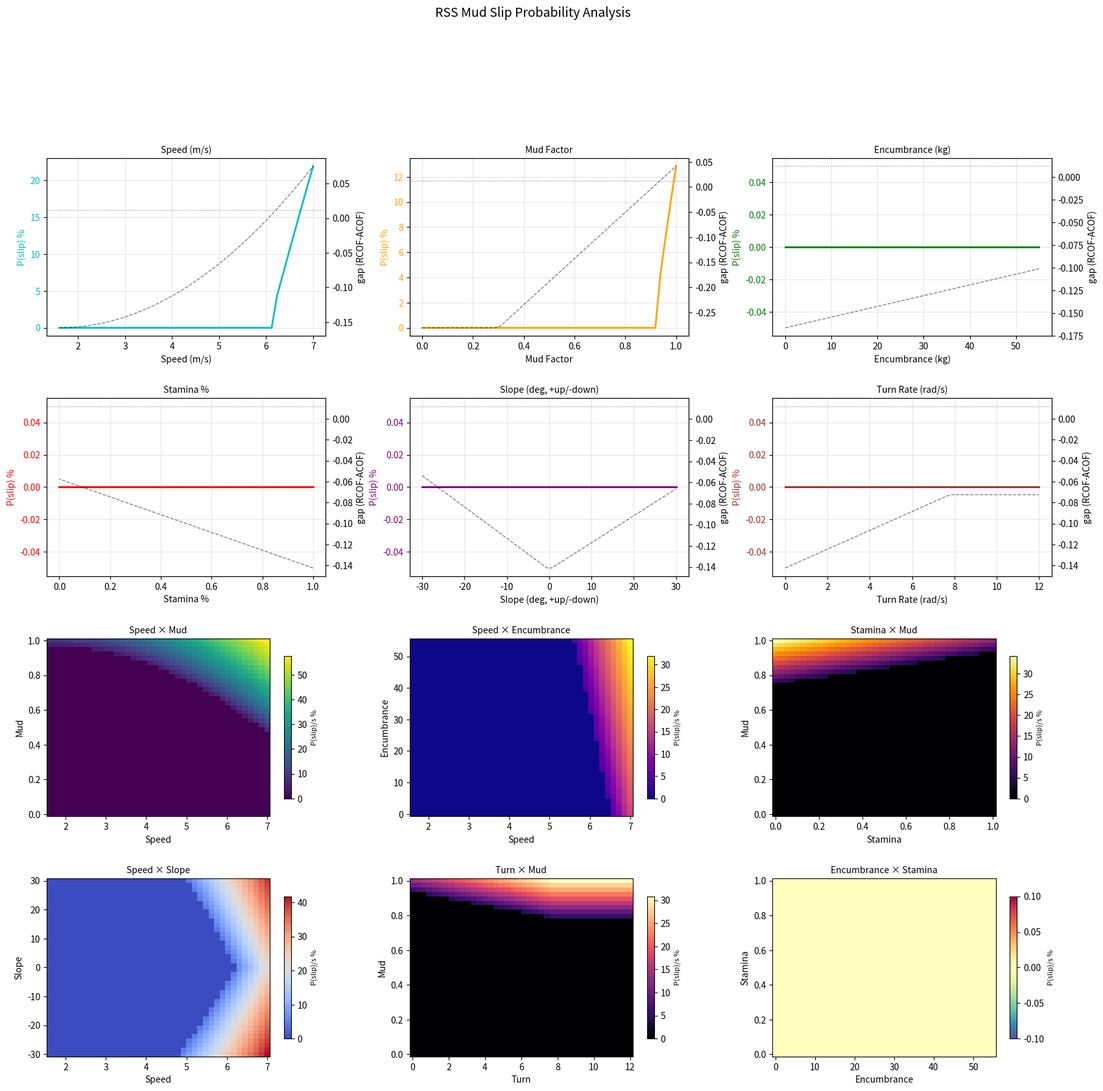

Source code (Python):
#!/usr/bin/env python3
# -*- coding: utf-8 -*-
"""
泥泞滑倒概率分析脚本
对照 C 端 SCR_MudSlipEffects.c + SCR_StaminaConstants.c 完整实现摩擦阈值模型。
输出：单参数曲线 + 双参数热力图，用于调参和定量理解。

运行：python rss_mudslip_analysis.py
"""

import numpy as np
import math
from dataclasses import dataclass
from typing import Tuple

# =============================================================================
# 常量 — 与 SCR_StaminaConstants.c 严格一致
# =============================================================================
@dataclass(frozen=True)
class MudSlipConstants:
    # ACOF
    ACOF_DRY_BASE: float = 0.52
    ACOF_OFFROAD_DROP: float = 0.07
    LUBRICATION_MAX: float = 0.62
    ACOF_MIN: float = 0.07
    ACOF_MAX: float = 0.58

    # RCOF 基线
    RCOF_BASE: float = 0.20
    RCOF_VSQ: float = 0.0080
    RCOF_SPRINT: float = 0.058
    RCOF_WEIGHT: float = 0.065   # 0~55kg
    RCOF_CROUCH_MULT: float = 0.86

    # 坡度
    RCOF_SLOPE_PER_DEG: float = 0.0026
    RCOF_SLOPE_MAX: float = 0.095
    RCOF_SLOPE_DOWNHILL_MULT: float = 1.14
    RCOF_SLOPE_UPHILL_MULT: float = 0.98

    # 急转
    RCOF_TURN_OMEGA_V_COEFF: float = 0.0030
    RCOF_TURN_MAX: float = 0.07
    RCOF_TURN_RATE_CAP_RADSEC: float = 12.0

    # 体力
    RCOF_BALANCE_STAMINA: float = 0.085
    RCOF_BALANCE_JITTER: float = 0.045

    # 落地/起跳
    RCOF_LANDING: float = 0.11
    LANDING_VY_PREV: float = -1.15
    LANDING_VY_CUR: float = -0.42
    RCOF_JUMP_UP_VY: float = 1.65
    RCOF_JUMP_UP: float = 0.042

    # 缺口→事件率
    GAP_EPSILON_DICE: float = 0.012
    GAP_EPSILON_CAMERA: float = 0.004
    MUD_SLIP_PHYS_SCALE: float = 2.2
    MUD_SLIP_GLOBAL_SCALE: float = 1.5
    OFFROAD_LAMBDA_MULT: float = 1.18

    # 其他
    MIN_SPEED_MS: float = 1.6
    MUD_SLIPPERY_THRESHOLD: float = 0.3
    SLIP_RISK_BASE: float = 0.005
    COOLDOWN_SEC: float = 9.0

C = MudSlipConstants()


# =============================================================================
# 核心模型 — 与 C 端一一对应
# =============================================================================

def compute_acof(mud_factor: float, terrain_factor: float) -> float:
    """可用摩擦系数。mud=泥泞度 0-1, terrain_factor=地形系数(1.0铺装)"""
    mu_dry = C.ACOF_DRY_BASE
    if terrain_factor > 1.0:
        t = min(terrain_factor - 1.0, 1.0)
        mu_dry -= t * C.ACOF_OFFROAD_DROP

    lub = 0.0
    if mud_factor > C.MUD_SLIPPERY_THRESHOLD:
        lub = (mud_factor - C.MUD_SLIPPERY_THRESHOLD) / (1.0 - C.MUD_SLIPPERY_THRESHOLD)
    lub = np.clip(lub, 0.0, 1.0)

    mu = mu_dry * (1.0 - C.LUBRICATION_MAX * lub)
    return np.clip(mu, C.ACOF_MIN, C.ACOF_MAX)


def compute_rcof(
    speed_ms: float,
    is_sprint: bool,
    encumbrance_kg: float,
    is_crouch: bool,
    slope_deg: float,
    turn_rate_rad_s: float,
    stamina: float,
    vy: float,
    prev_vy: float,
    apply_jitter: bool = False,
    jitter_rand: float = 0.0,
) -> float:
    """所需摩擦系数。返回值越低越安全，越高越易滑倒。"""
    ex = max(speed_ms - C.MIN_SPEED_MS, 0.0)
    rcof = C.RCOF_BASE
    rcof += C.RCOF_VSQ * ex * ex
    if is_sprint:
        rcof += C.RCOF_SPRINT

    enc = np.clip(encumbrance_kg, 0.0, 55.0)
    rcof += C.RCOF_WEIGHT * (enc / 55.0)

    if is_crouch:
        rcof *= C.RCOF_CROUCH_MULT

    slope_mag = abs(slope_deg)
    slope_add = min(C.RCOF_SLOPE_PER_DEG * slope_mag, C.RCOF_SLOPE_MAX)
    if slope_deg < 0:
        slope_add *= C.RCOF_SLOPE_DOWNHILL_MULT
    elif slope_deg > 0:
        slope_add *= C.RCOF_SLOPE_UPHILL_MULT
    rcof += slope_add

    omega = max(turn_rate_rad_s, 0.0)
    omega = min(omega, C.RCOF_TURN_RATE_CAP_RADSEC)
    v_turn = max(speed_ms, C.MIN_SPEED_MS)
    turn_add = min(omega * v_turn * C.RCOF_TURN_OMEGA_V_COEFF, C.RCOF_TURN_MAX)
    rcof += turn_add

    stamina_def = max(1.0 - stamina, 0.0)
    rcof += C.RCOF_BALANCE_STAMINA * stamina_def
    if apply_jitter and stamina_def > 0.01:
        rcof += jitter_rand * C.RCOF_BALANCE_JITTER * stamina_def

    if prev_vy < C.LANDING_VY_PREV and vy > C.LANDING_VY_CUR:
        rcof += C.RCOF_LANDING
    if vy > C.RCOF_JUMP_UP_VY:
        rcof += C.RCOF_JUMP_UP

    return rcof


def compute_slip_probability(
    acof: float,
    rcof: float,
    dt: float = 1.0 / 60.0,
    offroad: bool = False,
) -> float:
    """单帧滑倒概率（Poisson 过程）。dt 默认 16.7ms (60fps)。"""
    gap = rcof - acof
    if gap <= C.GAP_EPSILON_DICE:
        return 0.0

    lam = C.MUD_SLIP_PHYS_SCALE * gap
    lam *= C.MUD_SLIP_GLOBAL_SCALE
    if offroad:
        lam *= C.OFFROAD_LAMBDA_MULT

    return min(1.0 - math.exp(-lam * dt), 0.6)


def per_second_probability(
    acof: float,
    rcof: float,
    offroad: bool = False,
) -> float:
    """每秒等效滑倒概率（60 帧复合）。"""
    gap = rcof - acof
    if gap <= C.GAP_EPSILON_DICE:
        return 0.0

    lam = C.MUD_SLIP_PHYS_SCALE * gap * C.MUD_SLIP_GLOBAL_SCALE
    if offroad:
        lam *= C.OFFROAD_LAMBDA_MULT

    # 每秒 Poisson 复合
    p_frame = min(1.0 - math.exp(-lam * (1.0 / 60.0)), 0.6)
    if p_frame <= 0:
        return 0.0
    return 1.0 - (1.0 - p_frame) ** 60


# =============================================================================
# 默认场景
# =============================================================================
@dataclass
class DefaultScene:
    speed: float = 3.0
    sprint: bool = False
    encumbrance: float = 20.0
    crouch: bool = False
    slope: float = 0.0
    turn_rate: float = 0.0
    stamina: float = 1.0
    vy: float = 0.0
    prev_vy: float = 0.0
    mud_factor: float = 0.6
    terrain_factor: float = 1.0
    offroad: bool = False

DEFAULT = DefaultScene()


def evaluate(scene: DefaultScene) -> Tuple[float, float, float, float]:
    """返回 (ACOF, RCOF, gap, P_per_sec)"""
    acof = compute_acof(scene.mud_factor, scene.terrain_factor)
    rcof = compute_rcof(
        scene.speed, scene.sprint, scene.encumbrance,
        scene.crouch, scene.slope, scene.turn_rate,
        scene.stamina, scene.vy, scene.prev_vy,
    )
    gap = rcof - acof
    p = per_second_probability(acof, rcof, scene.offroad)
    return acof, rcof, gap, p


# =============================================================================
# 绘图
# =============================================================================
try:
    import matplotlib
    matplotlib.use("Agg")
    import matplotlib.pyplot as plt
    from matplotlib import cm
    HAVE_MPL = True
except ImportError:
    HAVE_MPL = False


def _safe_sqrt(x):
    return np.sqrt(np.maximum(x, 0))


def _sweep_1d(name: str, param_values: np.ndarray, scene: DefaultScene, param_setter):
    """单参数扫描"""
    acof_arr = np.zeros_like(param_values)
    rcof_arr = np.zeros_like(param_values)
    gap_arr = np.zeros_like(param_values)
    p_arr = np.zeros_like(param_values)
    for i, v in enumerate(param_values):
        s = DefaultScene(
            speed=scene.speed, sprint=scene.sprint,
            encumbrance=scene.encumbrance, crouch=scene.crouch,
            slope=scene.slope, turn_rate=scene.turn_rate,
            stamina=scene.stamina, vy=scene.vy, prev_vy=scene.prev_vy,
            mud_factor=scene.mud_factor, terrain_factor=scene.terrain_factor,
            offroad=scene.offroad,
        )
        param_setter(s, v)
        acof_arr[i], rcof_arr[i], gap_arr[i], p_arr[i] = evaluate(s)
    return acof_arr, rcof_arr, gap_arr, p_arr


def _sweep_2d(name_x, vals_x, setter_x, name_y, vals_y, setter_y, scene):
    """双参数网格扫描，返回概率 2D 数组"""
    P = np.zeros((len(vals_y), len(vals_x)))
    G = np.zeros((len(vals_y), len(vals_x)))
    for j, vy in enumerate(vals_y):
        for i, vx in enumerate(vals_x):
            s = DefaultScene(
                speed=scene.speed, sprint=scene.sprint,
                encumbrance=scene.encumbrance, crouch=scene.crouch,
                slope=scene.slope, turn_rate=scene.turn_rate,
                stamina=scene.stamina, vy=scene.vy, prev_vy=scene.prev_vy,
                mud_factor=scene.mud_factor, terrain_factor=scene.terrain_factor,
                offroad=scene.offroad,
            )
            setter_x(s, vx)
            setter_y(s, vy)
            _, _, gap, p = evaluate(s)
            P[j, i] = p
            G[j, i] = gap
    return P, G


def plot_all(output_path: str = "mudslip_analysis.png"):
    """生成全部分析图"""
    if not HAVE_MPL:
        print("[WARN] matplotlib 未安装，跳过绘图。仅输出数值。")
        return

    fig = plt.figure(figsize=(20, 18))
    gs = fig.add_gridspec(4, 3, hspace=0.35, wspace=0.30)

    # 基准场景参数
    base = DEFAULT

    # ── 1. 单参数曲线 ──
    # 行 1-2: 速度, 泥泞度, 负重, 体力, 坡度, 转向率
    param_sets = [
        ("Speed (m/s)", np.linspace(1.6, 7.0, 50),
         lambda s, v: setattr(s, "speed", v), "c", (0, 0)),
        ("Mud Factor", np.linspace(0, 1.0, 50),
         lambda s, v: setattr(s, "mud_factor", v), "orange", (0, 1)),
        ("Encumbrance (kg)", np.linspace(0, 55, 50),
         lambda s, v: setattr(s, "encumbrance", v), "g", (0, 2)),
        ("Stamina %", np.linspace(1.0, 0.0, 50),
         lambda s, v: setattr(s, "stamina", v), "r", (1, 0)),
        ("Slope (deg, +up/-down)", np.linspace(-30, 30, 50),
         lambda s, v: setattr(s, "slope", v), "purple", (1, 1)),
        ("Turn Rate (rad/s)", np.linspace(0, 12, 50),
         lambda s, v: setattr(s, "turn_rate", v), "brown", (1, 2)),
    ]

    for label, values, setter, color, pos in param_sets:
        ax = fig.add_subplot(gs[pos[0], pos[1]])
        acof, rcof, gap, p = _sweep_1d(label, values, base, setter)
        ax2 = ax.twinx()
        l1 = ax.plot(values, p * 100, color=color, lw=2, label="P(slip)/s %")
        ax.set_xlabel(label)
        ax.set_ylabel("P(slip) %", color=color)
        ax.tick_params(axis="y", labelcolor=color)
        ax2.plot(values, gap, "k--", lw=1, alpha=0.5, label="gap")
        ax2.set_ylabel("gap (RCOF-ACOF)", color="k")
        ax2.tick_params(axis="y", labelcolor="k")
        ax2.axhline(y=0.012, color="gray", ls=":", lw=0.8)
        ax.set_title(label, fontsize=10)
        ax.grid(True, alpha=0.3)

    # ── 2. 双参数热力图 ──
    heatmaps = [
        ("Speed × Mud", np.linspace(1.6, 7.0, 40), lambda s, v: setattr(s, "speed", v),
         np.linspace(0, 1.0, 40), lambda s, v: setattr(s, "mud_factor", v),
         (2, 0), "viridis", "P(slip)/s %"),
        ("Speed × Encumbrance", np.linspace(1.6, 7.0, 40), lambda s, v: setattr(s, "speed", v),
         np.linspace(0, 55, 40), lambda s, v: setattr(s, "encumbrance", v),
         (2, 1), "plasma", "P(slip)/s %"),
        ("Stamina × Mud", np.linspace(0, 1.0, 40), lambda s, v: setattr(s, "stamina", v),
         np.linspace(0, 1.0, 40), lambda s, v: setattr(s, "mud_factor", v),
         (2, 2), "inferno", "P(slip)/s %"),
        ("Speed × Slope", np.linspace(1.6, 7.0, 40), lambda s, v: setattr(s, "speed", v),
         np.linspace(-30, 30, 40), lambda s, v: setattr(s, "slope", v),
         (3, 0), "coolwarm", "P(slip)/s %"),
        ("Turn × Mud", np.linspace(0, 12, 40), lambda s, v: setattr(s, "turn_rate", v),
         np.linspace(0, 1.0, 40), lambda s, v: setattr(s, "mud_factor", v),
         (3, 1), "magma", "P(slip)/s %"),
        ("Encumbrance × Stamina", np.linspace(0, 55, 40), lambda s, v: setattr(s, "encumbrance", v),
         np.linspace(0, 1.0, 40), lambda s, v: setattr(s, "stamina", v),
         (3, 2), "Spectral_r", "P(slip)/s %"),
    ]

    for label, xs, sx, ys, sy, pos, cmap, clabel in heatmaps:
        ax = fig.add_subplot(gs[pos[0], pos[1]])
        P, G = _sweep_2d(label, xs, sx, label, ys, sy, base)
        im = ax.pcolormesh(xs, ys, P * 100, cmap=cmap, shading="auto")
        cbar = fig.colorbar(im, ax=ax, shrink=0.8)
        cbar.set_label(clabel, fontsize=8)
        ax.set_xlabel(label.split("×")[0].strip())
        ax.set_ylabel(label.split("×")[1].strip())
        ax.set_title(label, fontsize=10)

    fig.suptitle("RSS Mud Slip Probability Analysis", fontsize=14, y=1.01)
    fig.savefig(output_path, dpi=150, bbox_inches="tight")
    print(f"[OK] 图表已保存: {output_path}")


# =============================================================================
# 主入口
# =============================================================================
def main():
    print("=" * 65)
    print("RSS Mud Slip Probability Analysis")
    print("=" * 65)

    # 1. 打印基准场景
    acof, rcof, gap, p = evaluate(DEFAULT)
    print(f"\n基准场景:")
    print(f"  speed={DEFAULT.speed}m/s, mud={DEFAULT.mud_factor}, "
          f"encumbrance={DEFAULT.encumbrance}kg, stamina={DEFAULT.stamina}")
    print(f"  sprint={DEFAULT.sprint}, crouch={DEFAULT.crouch}, slope={DEFAULT.slope}deg")
    print(f"  ACOF={acof:.4f},  RCOF={rcof:.4f},  gap={gap:.4f}")
    print(f"  P(slip)/s={p*100:.2f}%")

    # 2. 参数灵敏度表 — 使用"临界"基线和"全恶"基线
    # 临界基线: gap≈0（接近触发阈值），可观察单参数微调的影响
    MARGIN = DefaultScene(
        speed=5.5, sprint=True, encumbrance=30, mud_factor=0.8,
        stamina=0.5, turn_rate=4.0, terrain_factor=1.0)
    _, _, gap_margin, p_margin = evaluate(MARGIN)

    for baseline_name, baseline in [("临界基线", MARGIN), ("基准场景", DEFAULT)]:
        print(f"\n参数灵敏度（{baseline_name}, gap={evaluate(baseline)[2]:.4f}, P/s={evaluate(baseline)[3]*100:.2f}%）:")
        print(f"{'参数':<22} {'值域':<18} {'Pmin':>8} {'Pmax':>8} {'ΔP':>8}")
        print("-" * 65)
        sens_params = [
            ("Speed (m/s)", np.linspace(1.6, 7.0, 50), lambda s, v: setattr(s, "speed", v)),
            ("Mud factor", np.linspace(0, 1.0, 50), lambda s, v: setattr(s, "mud_factor", v)),
            ("Encumbrance (kg)", np.linspace(0, 55, 50), lambda s, v: setattr(s, "encumbrance", v)),
            ("Stamina", np.linspace(1.0, 0.0, 50), lambda s, v: setattr(s, "stamina", v)),
            ("Slope (deg)", np.linspace(-30, 30, 50), lambda s, v: setattr(s, "slope", v)),
            ("Turn rate (rad/s)", np.linspace(0, 12, 50), lambda s, v: setattr(s, "turn_rate", v)),
            ("Terrain factor", np.linspace(1.0, 3.0, 50), lambda s, v: setattr(s, "terrain_factor", v)),
        ]
        for label, values, setter in sens_params:
            _, _, _, p_vals = _sweep_1d(label, values, baseline, setter)
            pmin = p_vals.min() * 100
            pmax = p_vals.max() * 100
            vmin = values[0]
            vmax = values[-1]
            print(f"  {label:<20} [{vmin:<7.1f} ~ {vmax:<7.1f}] {pmin:>7.3f}% {pmax:>7.3f}% {pmax-pmin:>7.3f}%")

    # 3. 场景组合分析
    print(f"\n场景组合分析:")
    print(f"{'场景':<28} {'ACOF':>6} {'RCOF':>6} {'gap':>6} {'P/s':>8}")
    print("-" * 58)

    scenarios = [
        ("铺装路慢走(1.6m/s 10kg)", DefaultScene(speed=1.6, encumbrance=10, mud_factor=0, terrain_factor=1.0)),
        ("铺装路快跑(5m/s 20kg)", DefaultScene(speed=5.0, encumbrance=20, mud_factor=0, terrain_factor=1.0)),
        ("泥地行走(3m/s 20kg)", DefaultScene(speed=3.0, encumbrance=20, mud_factor=0.7, terrain_factor=1.0)),
        ("泥地冲刺(5.5m/s 20kg sprint)", DefaultScene(speed=5.5, sprint=True, encumbrance=20, mud_factor=0.7, terrain_factor=1.0)),
        ("泥地下坡(3m/s 20kg -10deg)", DefaultScene(speed=3.0, encumbrance=20, mud_factor=0.7, slope=-10, terrain_factor=1.0)),
        ("泥地急转(3m/s 20kg turn=6)", DefaultScene(speed=3.0, encumbrance=20, mud_factor=0.7, turn_rate=6.0, terrain_factor=1.0)),
        ("泥地低体力(3m/s 20kg stamina=0.2)", DefaultScene(speed=3.0, encumbrance=20, mud_factor=0.7, stamina=0.2, terrain_factor=1.0)),
        ("泥地重装(3m/s 40kg)", DefaultScene(speed=3.0, encumbrance=40, mud_factor=0.7, terrain_factor=1.0)),
        ("草地泥泞(3m/s 20kg tf=1.2)", DefaultScene(speed=3.0, encumbrance=20, mud_factor=0.7, terrain_factor=1.2)),
        ("泥地全恶(冲刺40kg低体急转)", DefaultScene(speed=5.0, sprint=True, encumbrance=40, mud_factor=0.9,
                                         stamina=0.15, turn_rate=8.0, terrain_factor=1.3)),
        ("泥地蹲姿(3m/s 20kg crouch)", DefaultScene(speed=3.0, encumbrance=20, mud_factor=0.7, crouch=True, terrain_factor=1.0)),
    ]

    for label, scene in scenarios:
        acof, rcof, gap, p = evaluate(scene)
        print(f"  {label:<26} {acof:>6.3f} {rcof:>6.3f} {gap:>6.4f} {p*100:>7.3f}%")

    # 4. 生成图表
    plot_all()

    # 5. 冷知识
    print(f"\n关键指标:")
    # 多少 gap 开始有非零概率
    gap_thresh = C.GAP_EPSILON_DICE
    lam_at_thresh = C.MUD_SLIP_PHYS_SCALE * gap_thresh * C.MUD_SLIP_GLOBAL_SCALE
    p_at_thresh = 1.0 - math.exp(-lam_at_thresh * (1/60))
    print(f"  gap > {gap_thresh:.3f} 才开始 Poisson 过程")
    print(f"  gap = {gap_thresh:.3f} 时 λ={lam_at_thresh:.4f}, 单帧 P={p_at_thresh*100:.3f}%")
    print(f"  冷却时间: {C.COOLDOWN_SEC}s (滑倒后完全免疫)")
    print(f"  最高单帧概率: 60%（硬上限）")

    print("=" * 65)


if __name__ == "__main__":
    main()
